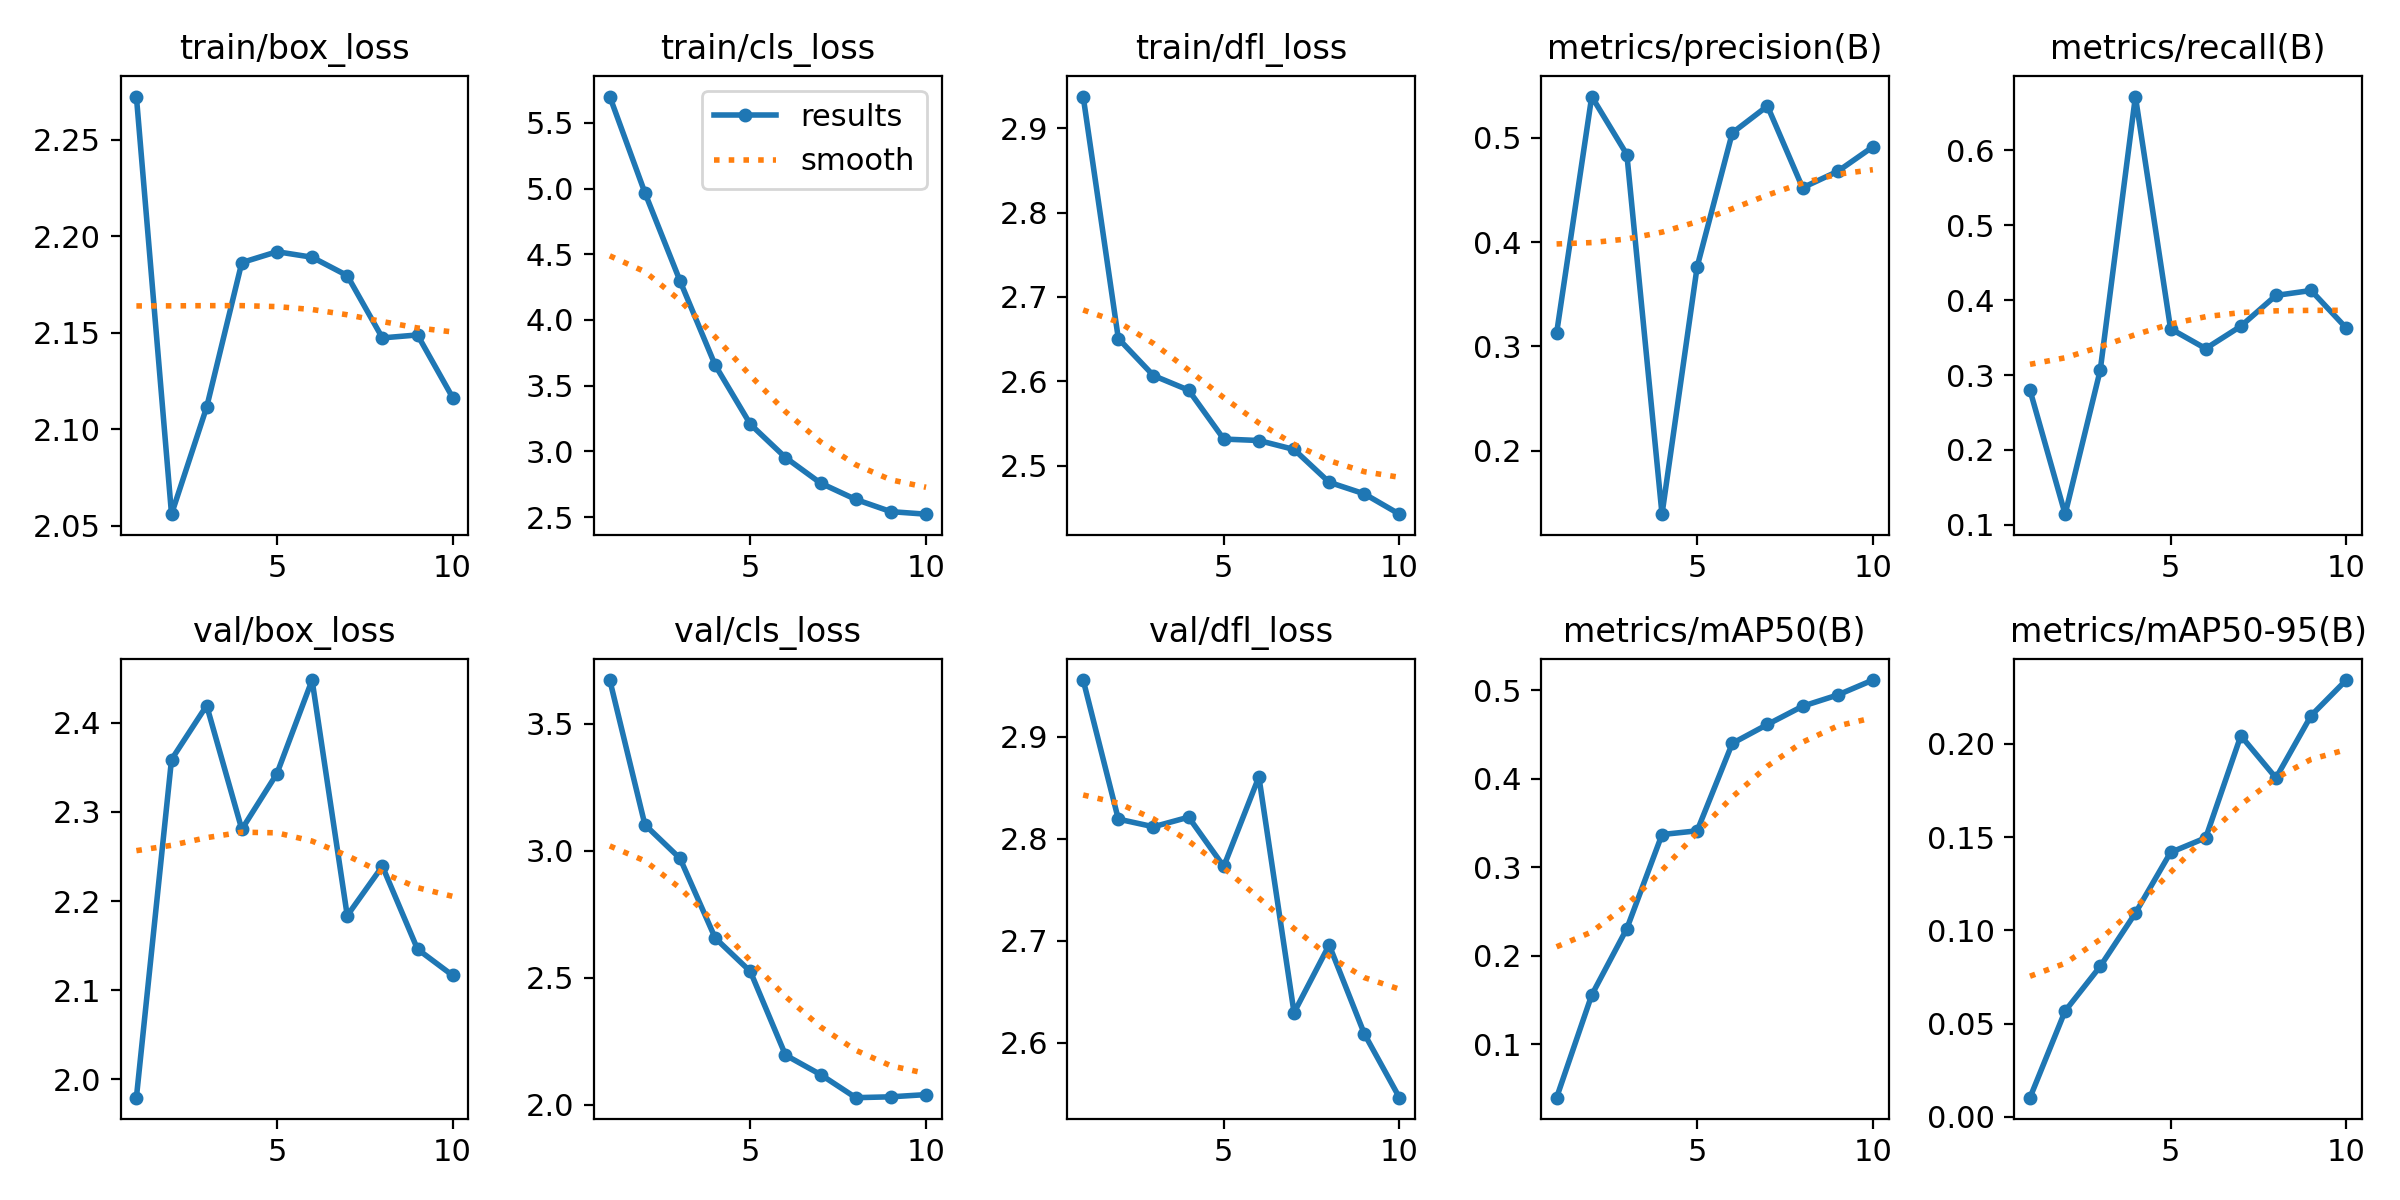

Values plotted in this chart, from the file beside it:
epoch, time, train/box_loss, train/cls_loss, train/dfl_loss, metrics/precision(B), metrics/recall(B), metrics/mAP50(B), metrics/mAP50-95(B), val/box_loss, val/cls_loss, val/dfl_loss, lr/pg0, lr/pg1, lr/pg2
1, 15.9, 2.272, 5.7, 2.938, 0.3126, 0.2798, 0.03939, 0.01031, 1.98, 3.672, 2.956, 0.0001744, 0.0001744, 0.0001744
2, 29.13, 2.056, 4.968, 2.651, 0.5397, 0.1143, 0.1554, 0.05679, 2.359, 3.102, 2.819, 0.0003151, 0.0003151, 0.0003151
3, 41.98, 2.111, 4.296, 2.607, 0.484, 0.3067, 0.2306, 0.08074, 2.419, 2.97, 2.812, 0.0004211, 0.0004211, 0.0004211
4, 54.75, 2.186, 3.655, 2.59, 0.1391, 0.6717, 0.3368, 0.1093, 2.28, 2.656, 2.821, 0.0003698, 0.0003698, 0.0003698
5, 67.56, 2.192, 3.206, 2.532, 0.3764, 0.3618, 0.341, 0.1418, 2.343, 2.525, 2.773, 0.0003177, 0.0003177, 0.0003177
6, 80.29, 2.189, 2.953, 2.53, 0.5048, 0.3353, 0.4399, 0.1496, 2.448, 2.195, 2.861, 0.0002656, 0.0002656, 0.0002656
7, 93.02, 2.18, 2.758, 2.519, 0.5306, 0.3652, 0.4612, 0.2044, 2.184, 2.119, 2.629, 0.0002136, 0.0002136, 0.0002136
8, 105.7, 2.147, 2.634, 2.48, 0.4522, 0.4063, 0.4818, 0.1817, 2.239, 2.028, 2.696, 0.0001615, 0.0001615, 0.0001615
9, 118.3, 2.149, 2.541, 2.467, 0.4679, 0.4128, 0.4945, 0.2152, 2.146, 2.031, 2.609, 0.0001094, 0.0001094, 0.0001094
10, 131, 2.116, 2.522, 2.443, 0.4915, 0.3627, 0.5114, 0.2342, 2.117, 2.04, 2.546, 5.7334e-05, 5.7334e-05, 5.7334e-05
